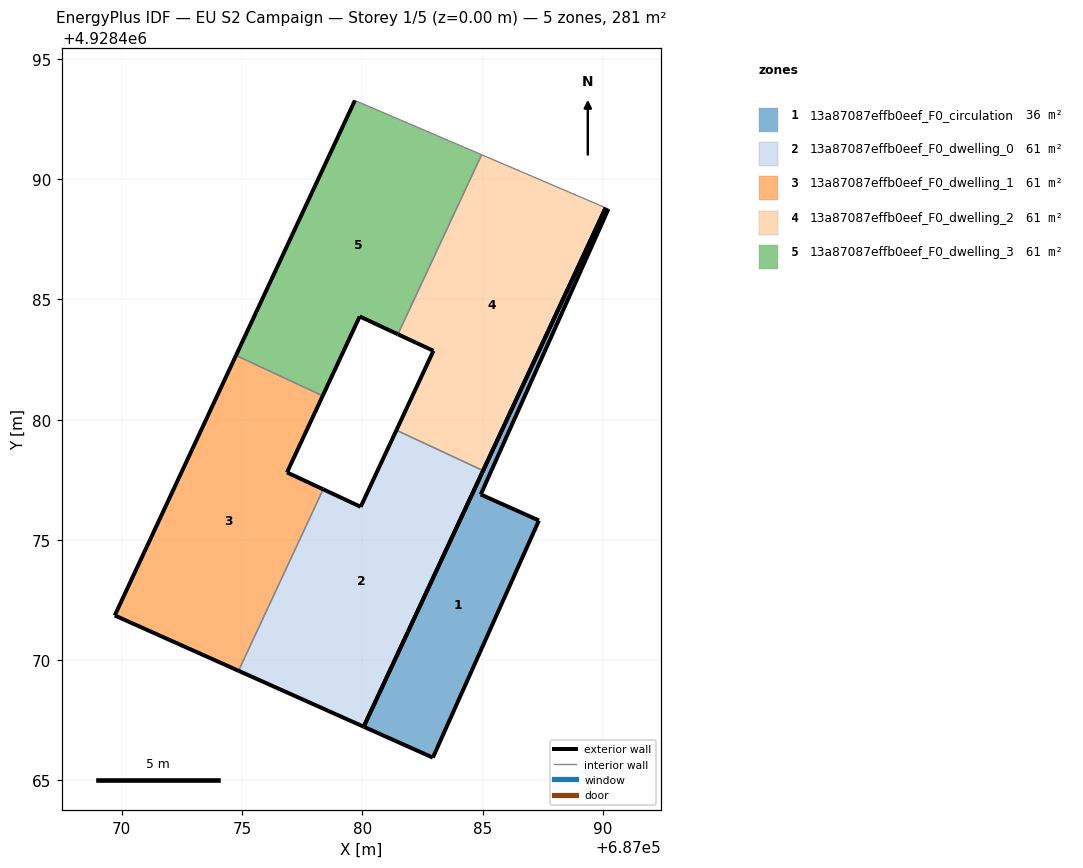
=== STOREY PLAN SPEC (per zone: floor XY polygon, exterior-wall plan segments, windows/doors) ===
zone 1: 13a87087effb0eef_F0_circulation  (36.0 m²)
  floor: (687082.93, 4928465.95) (687087.34, 4928475.81) (687084.92, 4928476.89) (687090.23, 4928488.76) (687090.12, 4928488.81) (687080.06, 4928467.24)
  exterior wall: (687090.23, 4928488.76) – (687084.92, 4928476.89)  [13.0 m]
  exterior wall: (687084.92, 4928476.89) – (687087.34, 4928475.81)  [2.7 m]
  exterior wall: (687087.34, 4928475.81) – (687082.93, 4928465.95)  [10.8 m]
  exterior wall: (687082.93, 4928465.95) – (687080.06, 4928467.24)  [3.1 m]
  exterior wall: (687080.06, 4928467.24) – (687090.12, 4928488.81)  [23.8 m]
  interior walls: 1
zone 2: 13a87087effb0eef_F0_dwelling_0  (61.2 m²)
  floor: (687080.06, 4928467.24) (687085.02, 4928477.88) (687081.42, 4928479.56) (687079.93, 4928476.38) (687078.37, 4928477.11) (687074.85, 4928469.56)
  exterior wall: (687078.37, 4928477.11) – (687079.93, 4928476.38)  [1.7 m]
  exterior wall: (687079.93, 4928476.38) – (687081.42, 4928479.56)  [3.5 m]
  exterior wall: (687085.02, 4928477.88) – (687080.06, 4928467.24)  [11.7 m]
  exterior wall: (687080.06, 4928467.24) – (687074.85, 4928469.56)  [5.7 m]
  interior walls: 2
zone 3: 13a87087effb0eef_F0_dwelling_1  (61.2 m²)
  floor: (687074.85, 4928469.56) (687078.37, 4928477.11) (687076.87, 4928477.81) (687078.35, 4928480.99) (687074.75, 4928482.67) (687069.71, 4928471.86)
  exterior wall: (687078.35, 4928480.99) – (687076.87, 4928477.81)  [3.5 m]
  exterior wall: (687076.87, 4928477.81) – (687078.37, 4928477.11)  [1.7 m]
  exterior wall: (687074.85, 4928469.56) – (687069.71, 4928471.86)  [5.6 m]
  exterior wall: (687069.71, 4928471.86) – (687074.75, 4928482.67)  [11.9 m]
  interior walls: 2
zone 4: 13a87087effb0eef_F0_dwelling_2  (61.2 m²)
  floor: (687085.02, 4928477.88) (687090.12, 4928488.81) (687084.96, 4928491.02) (687081.48, 4928483.55) (687082.96, 4928482.86) (687081.42, 4928479.56)
  exterior wall: (687082.96, 4928482.86) – (687081.48, 4928483.55)  [1.6 m]
  exterior wall: (687090.12, 4928488.81) – (687085.02, 4928477.88)  [12.1 m]
  exterior wall: (687081.42, 4928479.56) – (687082.96, 4928482.86)  [3.6 m]
  interior walls: 3
zone 5: 13a87087effb0eef_F0_dwelling_3  (61.2 m²)
  floor: (687081.48, 4928483.55) (687084.96, 4928491.02) (687079.69, 4928493.27) (687074.75, 4928482.67) (687078.35, 4928480.99) (687079.89, 4928484.29)
  exterior wall: (687074.75, 4928482.67) – (687079.69, 4928493.27)  [11.7 m]
  exterior wall: (687081.48, 4928483.55) – (687079.89, 4928484.29)  [1.8 m]
  exterior wall: (687079.89, 4928484.29) – (687078.35, 4928480.99)  [3.6 m]
  interior walls: 3

=== DERIVED (storey summary) ===
Building: EU S2 Campaign
Storey: 1 of 5  (floor level z = 0.00 m)
Storey gross floor area: 280.7 m²
Zones on this storey: 5
  - 13a87087effb0eef_F0_circulation: floor 36.0 m²; exterior wall 53.4 m (160.2 m²); WWR 0.0%
  - 13a87087effb0eef_F0_dwelling_0: floor 61.2 m²; exterior wall 22.7 m (68.0 m²); WWR 0.0%
  - 13a87087effb0eef_F0_dwelling_1: floor 61.2 m²; exterior wall 22.7 m (68.2 m²); WWR 0.0%
  - 13a87087effb0eef_F0_dwelling_2: floor 61.2 m²; exterior wall 17.3 m (52.0 m²); WWR 0.0%
  - 13a87087effb0eef_F0_dwelling_3: floor 61.2 m²; exterior wall 17.1 m (51.3 m²); WWR 0.0%
Zone adjacency (shared interzone walls):
  - 13a87087effb0eef_F0_dwelling_0 ↔ 13a87087effb0eef_F0_dwelling_1
  - 13a87087effb0eef_F0_dwelling_0 ↔ 13a87087effb0eef_F0_dwelling_2
  - 13a87087effb0eef_F0_dwelling_1 ↔ 13a87087effb0eef_F0_dwelling_3
  - 13a87087effb0eef_F0_dwelling_2 ↔ 13a87087effb0eef_F0_dwelling_3